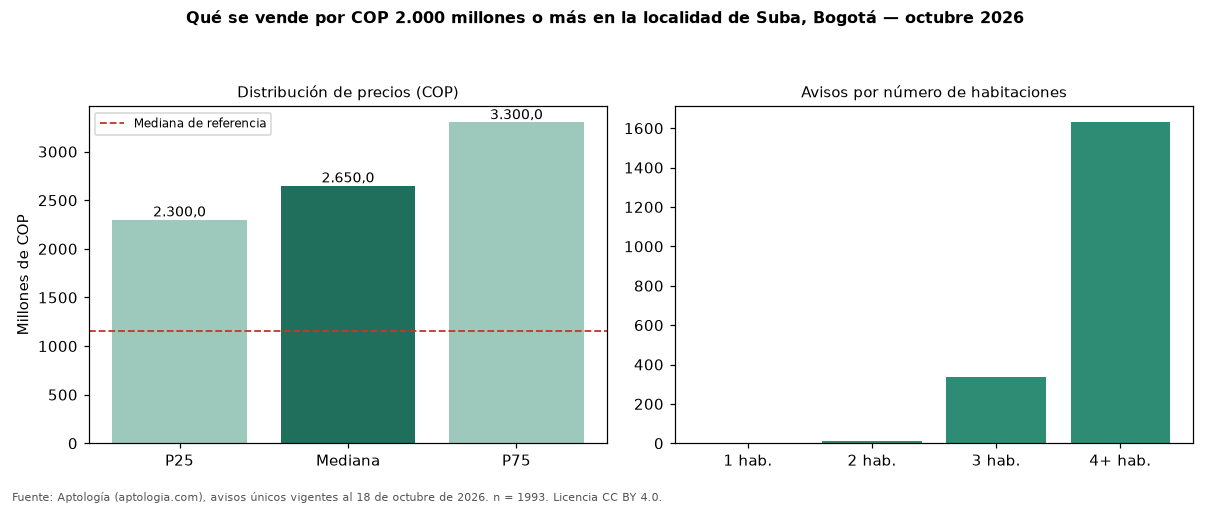

The file beside this chart, header and first rows:
seccion, metrica, valor_cop, n
precio, p25, 2300000000, 1993
precio, mediana, 2650000000, 1993
precio, p75, 3300000000, 1993
cop_por_m2, p25, 4909091, 1993
cop_por_m2, mediana, 6323648, 1993
cop_por_m2, p75, 8000000, 1993
area, area_mediana_m2, 449.8, 1993
habitaciones, 2, 2800000000, 13
habitaciones, 3, 2500000000, 335
habitaciones, 4+, 2700000000, 1629
administracion, mediana, 1498500, 1604
estrato, moda, 6, 
parqueadero, porcentaje_con_parqueadero, 97.9, 1993
referencia, mediana_referencia, 1150000000, 10115
referencia, mediana_cop_por_m2_referencia, 5837070, 10115
